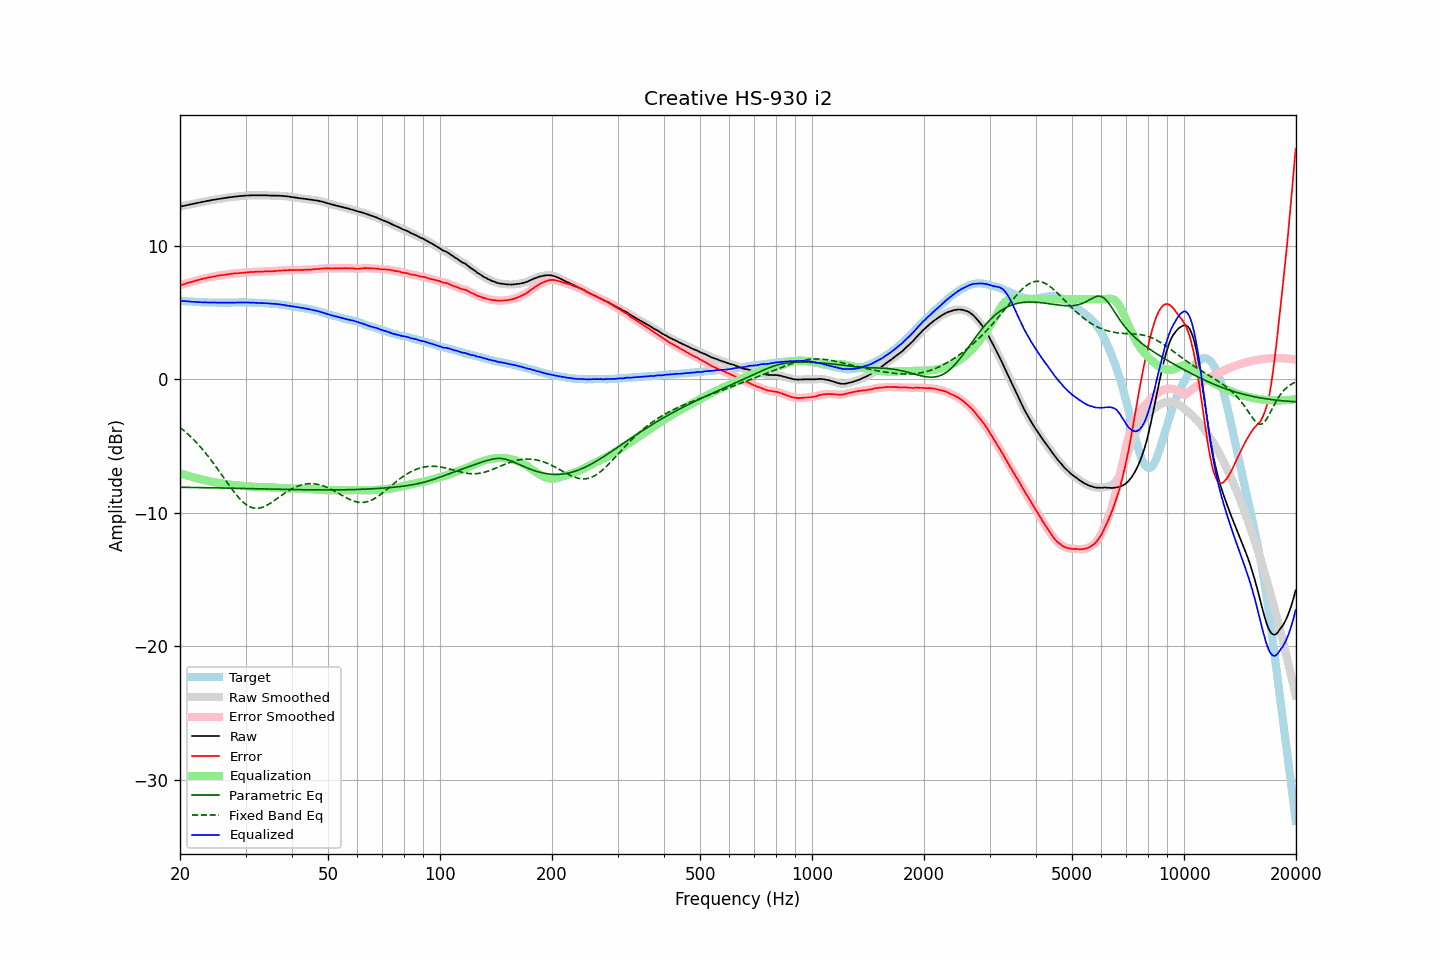

The table this chart was drawn from, first rows:
frequency, raw, error, smoothed, error_smoothed, equalization, parametric_eq, fixed_band_eq, equalized_raw, equalized_smoothed, target
20.00, 12.94, 7.04, 12.94, 7.04, -7.04, -8.09, -3.59, 5.90, 5.90, 5.90
20.20, 12.97, 7.08, 12.97, 7.08, -7.08, -8.09, -3.69, 5.89, 5.88, 5.89
20.40, 12.99, 7.11, 12.99, 7.12, -7.12, -8.09, -3.79, 5.87, 5.87, 5.88
20.61, 13.02, 7.15, 13.02, 7.16, -7.16, -8.09, -3.90, 5.86, 5.86, 5.87
20.81, 13.05, 7.21, 13.05, 7.20, -7.20, -8.10, -4.00, 5.85, 5.85, 5.84
21.02, 13.07, 7.24, 13.07, 7.24, -7.23, -8.10, -4.12, 5.84, 5.84, 5.83
21.23, 13.10, 7.28, 13.10, 7.27, -7.27, -8.10, -4.23, 5.83, 5.83, 5.82
21.44, 13.12, 7.29, 13.12, 7.30, -7.30, -8.10, -4.35, 5.82, 5.82, 5.83
21.66, 13.15, 7.34, 13.15, 7.33, -7.34, -8.10, -4.46, 5.81, 5.82, 5.81
21.87, 13.18, 7.37, 13.18, 7.37, -7.37, -8.11, -4.59, 5.81, 5.81, 5.81
22.09, 13.20, 7.41, 13.20, 7.40, -7.40, -8.11, -4.71, 5.80, 5.80, 5.79
22.31, 13.22, 7.43, 13.22, 7.43, -7.43, -8.11, -4.84, 5.79, 5.79, 5.79
22.54, 13.25, 7.47, 13.25, 7.46, -7.46, -8.11, -4.98, 5.78, 5.78, 5.78
22.76, 13.27, 7.49, 13.27, 7.49, -7.50, -8.11, -5.11, 5.77, 5.78, 5.78
22.99, 13.30, 7.53, 13.30, 7.53, -7.53, -8.12, -5.25, 5.77, 5.77, 5.77
23.22, 13.32, 7.56, 13.32, 7.56, -7.56, -8.12, -5.40, 5.76, 5.77, 5.76
23.45, 13.35, 7.58, 13.35, 7.59, -7.58, -8.12, -5.54, 5.77, 5.76, 5.77
23.69, 13.37, 7.61, 13.37, 7.61, -7.61, -8.12, -5.69, 5.76, 5.76, 5.76
23.92, 13.39, 7.64, 13.39, 7.64, -7.63, -8.12, -5.84, 5.76, 5.76, 5.75
24.16, 13.41, 7.65, 13.41, 7.66, -7.66, -8.13, -6.00, 5.75, 5.75, 5.76
24.40, 13.44, 7.68, 13.44, 7.68, -7.68, -8.13, -6.16, 5.76, 5.75, 5.76
24.65, 13.46, 7.70, 13.46, 7.70, -7.71, -8.13, -6.32, 5.75, 5.75, 5.76
24.89, 13.48, 7.73, 13.48, 7.73, -7.73, -8.13, -6.49, 5.75, 5.75, 5.76
25.14, 13.50, 7.76, 13.50, 7.75, -7.75, -8.14, -6.65, 5.75, 5.75, 5.74
25.39, 13.52, 7.78, 13.52, 7.78, -7.77, -8.14, -6.82, 5.75, 5.75, 5.74
25.65, 13.54, 7.80, 13.54, 7.79, -7.79, -8.14, -6.99, 5.75, 5.75, 5.74
25.91, 13.55, 7.81, 13.55, 7.81, -7.81, -8.14, -7.16, 5.74, 5.74, 5.74
26.16, 13.57, 7.82, 13.57, 7.82, -7.83, -8.15, -7.33, 5.74, 5.74, 5.75
26.43, 13.59, 7.84, 13.59, 7.84, -7.85, -8.15, -7.51, 5.74, 5.74, 5.75
26.69, 13.61, 7.86, 13.61, 7.86, -7.86, -8.15, -7.68, 5.75, 5.75, 5.75
26.96, 13.63, 7.88, 13.63, 7.88, -7.88, -8.15, -7.85, 5.75, 5.75, 5.75
27.23, 13.64, 7.89, 13.64, 7.90, -7.89, -8.16, -8.02, 5.75, 5.75, 5.75
27.50, 13.66, 7.91, 13.66, 7.91, -7.91, -8.16, -8.18, 5.75, 5.75, 5.75
27.77, 13.68, 7.93, 13.68, 7.92, -7.92, -8.16, -8.34, 5.76, 5.76, 5.75
28.05, 13.69, 7.94, 13.69, 7.93, -7.93, -8.16, -8.50, 5.76, 5.76, 5.75
28.33, 13.70, 7.94, 13.70, 7.94, -7.94, -8.17, -8.65, 5.76, 5.76, 5.76
28.62, 13.71, 7.95, 13.71, 7.95, -7.95, -8.17, -8.79, 5.76, 5.76, 5.76
28.90, 13.73, 7.96, 13.73, 7.96, -7.96, -8.17, -8.93, 5.77, 5.76, 5.77
29.19, 13.74, 7.97, 13.74, 7.97, -7.97, -8.17, -9.06, 5.77, 5.77, 5.77
29.48, 13.75, 7.98, 13.75, 7.98, -7.98, -8.18, -9.17, 5.77, 5.77, 5.77
29.78, 13.76, 7.99, 13.76, 8.00, -8.00, -8.18, -9.28, 5.76, 5.76, 5.77
30.08, 13.77, 8.01, 13.77, 8.01, -8.01, -8.18, -9.37, 5.76, 5.76, 5.76
30.38, 13.78, 8.03, 13.78, 8.02, -8.02, -8.19, -9.46, 5.76, 5.76, 5.75
30.68, 13.78, 8.03, 13.78, 8.03, -8.03, -8.19, -9.53, 5.75, 5.75, 5.75
30.99, 13.79, 8.04, 13.79, 8.04, -8.04, -8.19, -9.59, 5.75, 5.75, 5.75
31.30, 13.79, 8.04, 13.79, 8.04, -8.05, -8.19, -9.62, 5.74, 5.74, 5.75
31.61, 13.79, 8.05, 13.79, 8.05, -8.05, -8.20, -9.66, 5.74, 5.74, 5.74
31.93, 13.79, 8.07, 13.79, 8.06, -8.06, -8.20, -9.67, 5.73, 5.73, 5.72
32.24, 13.79, 8.06, 13.79, 8.07, -8.06, -8.20, -9.67, 5.73, 5.73, 5.73
32.57, 13.79, 8.07, 13.79, 8.07, -8.07, -8.21, -9.66, 5.72, 5.72, 5.72
32.89, 13.79, 8.07, 13.79, 8.07, -8.08, -8.21, -9.64, 5.71, 5.71, 5.72
33.22, 13.79, 8.08, 13.79, 8.08, -8.08, -8.21, -9.60, 5.71, 5.71, 5.71
33.55, 13.79, 8.08, 13.79, 8.08, -8.08, -8.21, -9.56, 5.71, 5.71, 5.71
33.89, 13.79, 8.09, 13.79, 8.09, -8.09, -8.22, -9.50, 5.70, 5.70, 5.70
34.23, 13.79, 8.10, 13.79, 8.10, -8.09, -8.22, -9.44, 5.70, 5.70, 5.69
34.57, 13.78, 8.10, 13.78, 8.10, -8.09, -8.22, -9.37, 5.69, 5.69, 5.68
34.92, 13.77, 8.10, 13.77, 8.10, -8.10, -8.22, -9.30, 5.67, 5.68, 5.67
35.27, 13.77, 8.08, 13.77, 8.09, -8.10, -8.23, -9.22, 5.67, 5.67, 5.69
35.62, 13.77, 8.11, 13.77, 8.10, -8.11, -8.23, -9.14, 5.66, 5.66, 5.66
35.97, 13.77, 8.11, 13.77, 8.11, -8.12, -8.23, -9.05, 5.65, 5.65, 5.66
... 635 more rows
